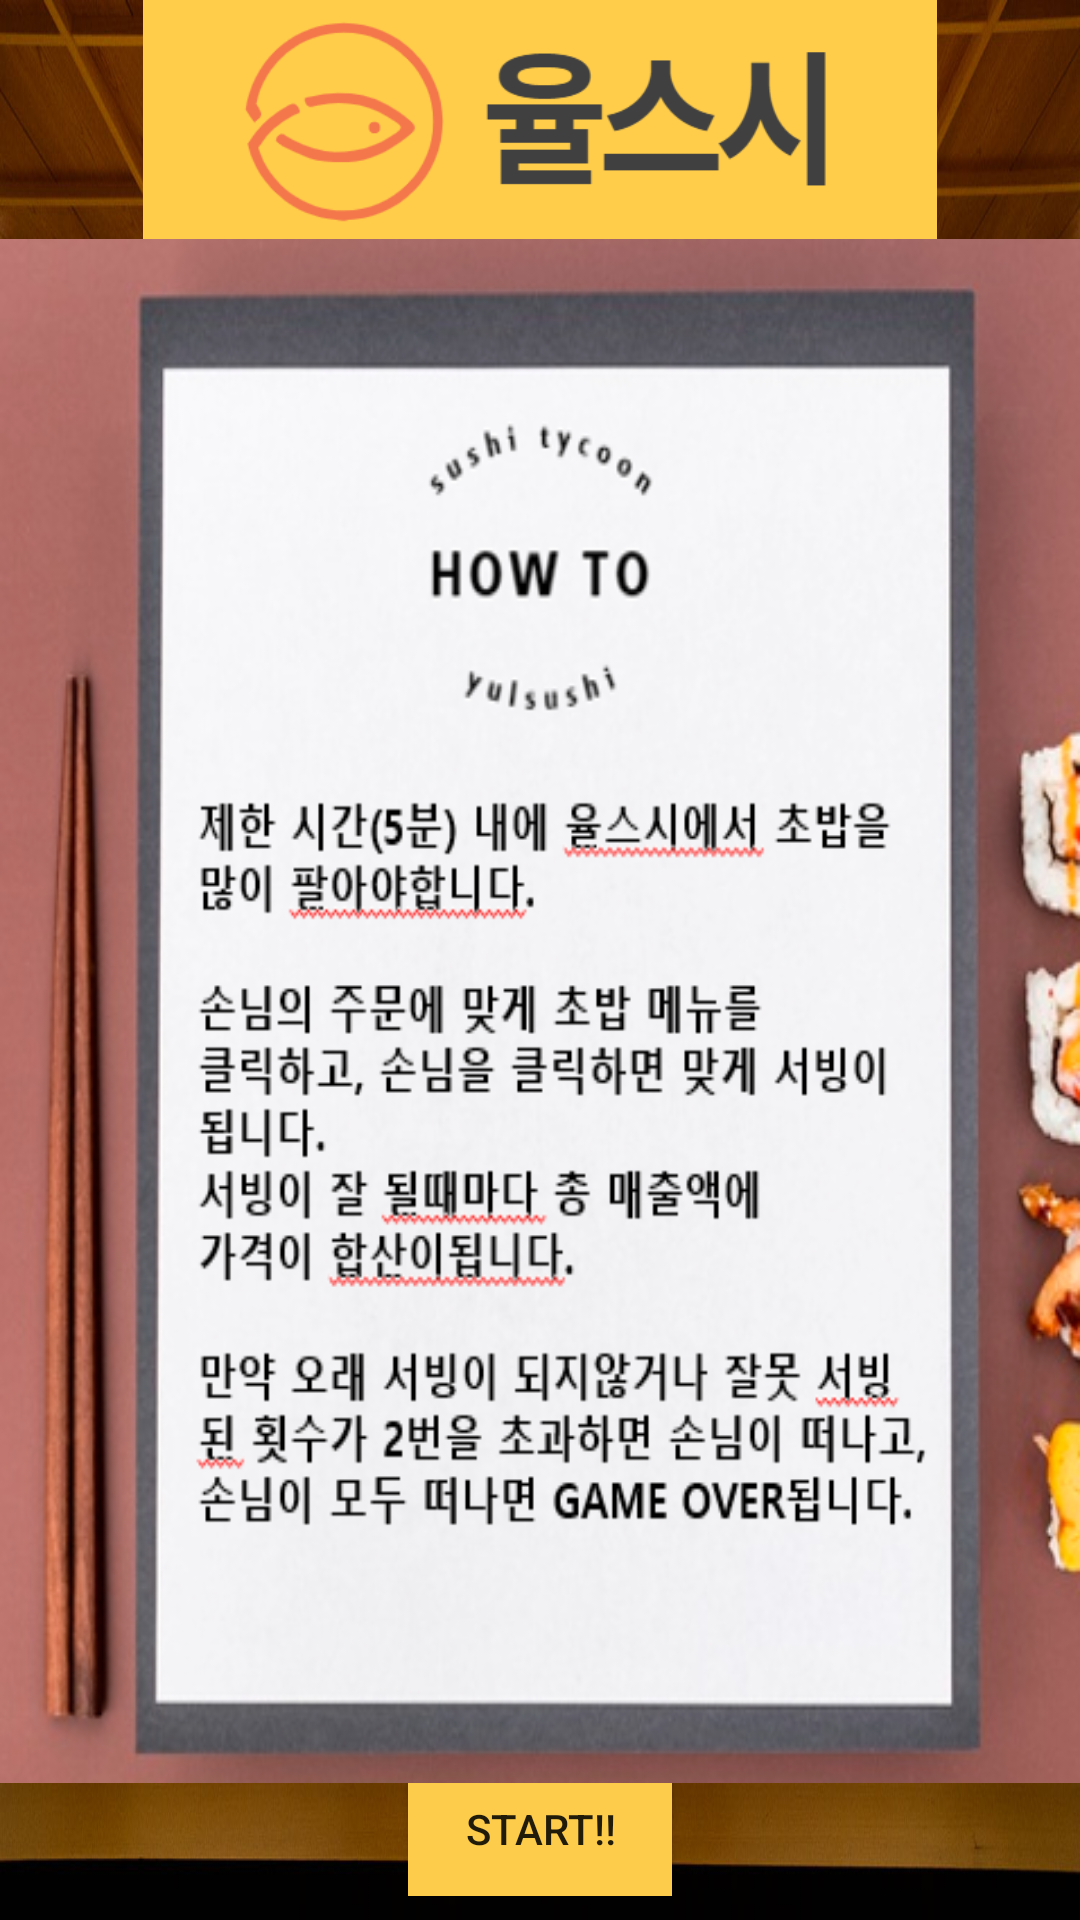

The Android layout XML behind this screen, and the referenced resources:
<!-- AndroidManifest.xml: application theme Theme.Sushi_Tycoon -->
<!-- res/layout/activity_intro.xml -->
<?xml version="1.0" encoding="utf-8"?>
<LinearLayout xmlns:android="http://schemas.android.com/apk/res/android"
    xmlns:app="http://schemas.android.com/apk/res-auto"
    xmlns:tools="http://schemas.android.com/tools"
    android:layout_width="match_parent"
    android:layout_height="match_parent"
    android:background="@drawable/background"
    android:orientation="vertical"
    tools:context=".IntroActivity">

    <ImageView
        android:id="@+id/imageView7"
        android:layout_width="wrap_content"
        android:layout_height="90dp"
        android:layout_weight="1"
        android:background="#00FFFFFF"
        android:scaleType="centerInside"
        app:srcCompat="@drawable/yulsushi_banner" />

    <ImageView
        android:id="@+id/imageView"
        android:layout_width="match_parent"
        android:layout_height="wrap_content"
        android:layout_gravity="center_vertical"
        android:layout_weight="1"
        android:scaleType="fitXY"
        app:srcCompat="@drawable/howto" />

    <androidx.constraintlayout.widget.ConstraintLayout
        android:layout_width="match_parent"
        android:layout_height="wrap_content"
        android:layout_weight="1">

        <androidx.appcompat.widget.AppCompatButton
            android:id="@+id/btnStart"
            android:layout_width="wrap_content"
            android:layout_height="wrap_content"
            android:layout_marginBottom="8dp"
            android:layout_weight="1"
            android:background="@color/yul_yellow"
            android:text="START!!"
            app:layout_constraintBottom_toBottomOf="parent"
            app:layout_constraintEnd_toEndOf="parent"
            app:layout_constraintStart_toStartOf="parent" />
    </androidx.constraintlayout.widget.ConstraintLayout>

</LinearLayout>
<!-- resources referenced by this layout -->
<resources>
  <color name="yul_yellow">#FDCC4A</color>
  <!-- drawable background: jpg bitmap (drawable-v24, 254393 bytes) -->
  <!-- drawable howto: png bitmap (drawable-v24, 308876 bytes) -->
  <!-- drawable yulsushi_banner: png bitmap (drawable-v24, 9614 bytes) -->
  <style name="Theme.Sushi_Tycoon" parent="Theme.MaterialComponents.DayNight.NoActionBar">
          
          <item name="colorPrimary">@color/purple_500</item>
          <item name="colorPrimaryVariant">@color/purple_700</item>
          <item name="colorOnPrimary">@color/white</item>
          
          <item name="colorSecondary">@color/teal_200</item>
          <item name="colorSecondaryVariant">@color/teal_700</item>
          <item name="colorOnSecondary">@color/black</item>
          
          <item name="android:statusBarColor" tools:targetApi="l">@color/black</item>
          
      </style>
  <color name="purple_500">#FF6200EE</color>
  <color name="purple_700">#FF3700B3</color>
  <color name="white">#FFFFFFFF</color>
  <color name="teal_200">#FF03DAC5</color>
  <color name="teal_700">#FF018786</color>
  <color name="black">#FF000000</color>
</resources>
